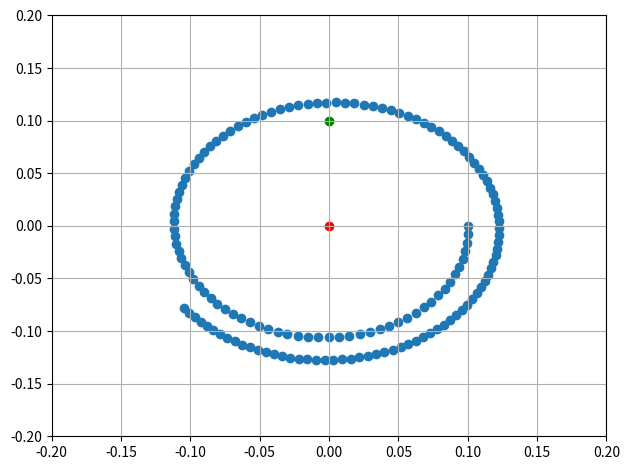

This figure's Python source:
import numpy as np
import matplotlib.pyplot as plt

def get_velocity_vortex(strength, xv, yv, x0, y0):

    u = +strength / (2 * np.pi) * (y0 - yv) / ((x0 - xv)**2 + (y0 - yv)**2)
    v = -strength / (2 * np.pi) * (x0 - xv) / ((x0 - xv)**2 + (y0 - yv)**2)
    
    return u, v


def get_next_pos(x0,y0,u,v,dt):
    
    x_next = x0 + u * dt
    y_next = y0 + v * dt
    
    return x_next, y_next

def get_velocity_sink(strength, xs, ys, x0, y0):
    u = -strength / (2 * np.pi) * (y0 - ys) / ((x0 - xs)**2 + (y0 - ys)**2)
    v = -strength / (2 * np.pi) * (x0 - xs) / ((x0 - xs)**2 + (y0 - ys)**2)
    return u, v

strength_sink = 0
strength_vortex = 5.0
# coordinates of sink
x_sink = 0.0
y_sink = 0.1
# coordinates of vortex
x_vortex = 0.0
y_vortex = 0.0
# coordinates of initial point
x0 = 0.1
y0 = 0.0

dt = 1e-3 # timestep
nt = 150 # number of iterations

# empty arrays for the positions
X = np.zeros(nt)
Y = np.zeros(nt)
# initial positions
X[0], Y[0] = x0, y0

# calculate the path
for i in range(1,nt):
    
    u_v, v_v = get_velocity_vortex(
        strength_vortex,
        x_vortex,
        y_vortex,
        X[i-1],
        Y[i-1]    
    )
    u_s, v_s = get_velocity_sink(
        strength_sink,
        x_sink,
        y_sink,
        X[i-1],
        Y[i-1]
    )

    u = u_v + u_s
    v = v_v + v_s

    X[i],Y[i] = get_next_pos(X[i-1], Y[i-1], u, v, dt)


# plot the path 
plt.scatter(
    x_vortex,
    y_vortex,
    color="red"
)
plt.scatter(
    x_sink,
    y_sink,
    color="green"
)
plt.scatter(
    X,Y,
)
plt.xlim(-0.2,0.2)
plt.ylim(-0.2,0.2)
plt.grid()
plt.tight_layout()
plt.show()
plt.savefig(f"calculate_{strength_vortex}_{strength_sink}.png", dpi=300)
